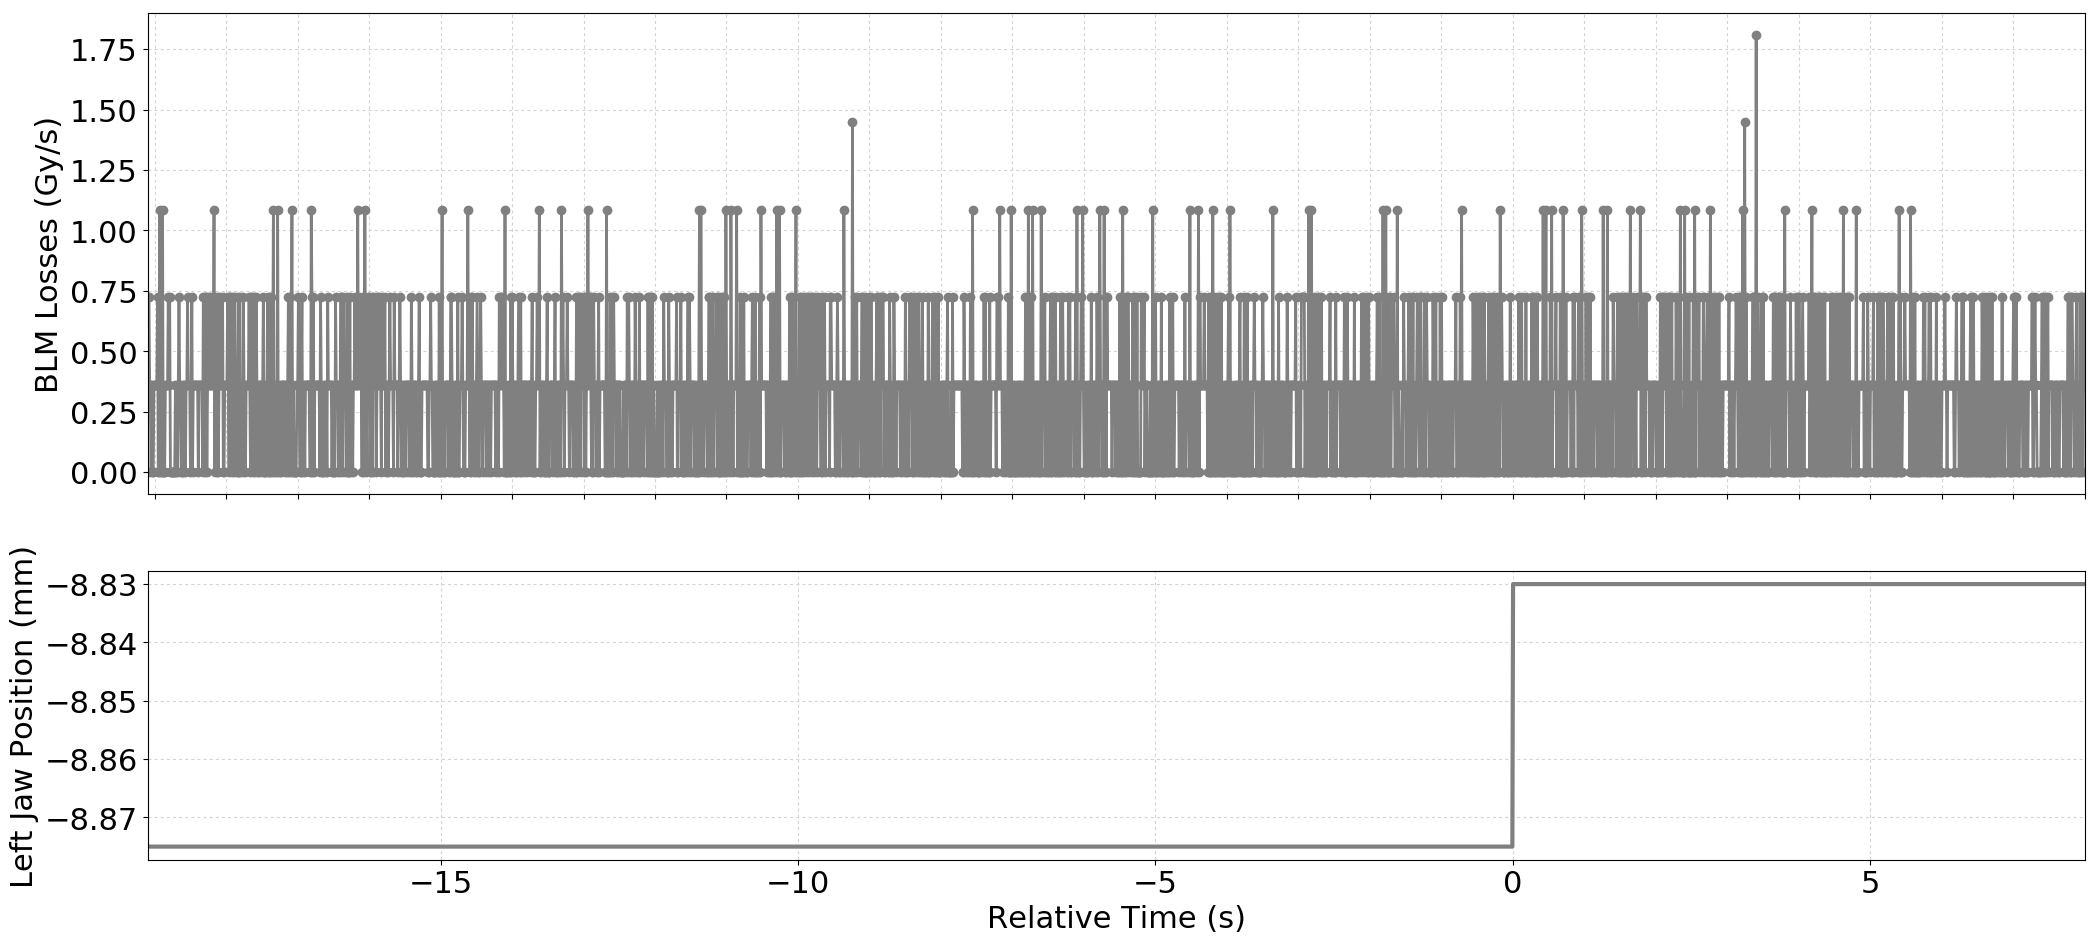

Source data for this figure (header and first rows):
Timestamp, position, BLMTI.04L6.B2I11_TCSP.A4L6.B2
1493651100520, -8.875, 0.0
1493651100530, -8.875, 7.240000000000001e-07
1493651100540, -8.875, 7.240000000000001e-07
1493651100550, -8.875, 3.6200000000000004e-07
1493651100560, -8.875, 3.6200000000000004e-07
1493651100570, -8.875, 0.0
1493651100580, -8.875, 3.6200000000000004e-07
1493651100590, -8.875, 0.0
1493651100600, -8.875, 0.0
1493651100610, -8.875, 3.6200000000000004e-07
1493651100620, -8.875, 3.6200000000000004e-07
1493651100630, -8.875, 3.6200000000000004e-07
1493651100640, -8.875, 3.6200000000000004e-07
1493651100650, -8.875, 3.6200000000000004e-07
1493651100660, -8.875, 7.240000000000001e-07
1493651100670, -8.875, 0.0
1493651100680, -8.875, 0.0
1493651100690, -8.875, 1.0859999999999999e-06
1493651100700, -8.875, 3.6200000000000004e-07
1493651100710, -8.875, 0.0
1493651100720, -8.875, 0.0
1493651100730, -8.875, 1.0859999999999999e-06
1493651100740, -8.875, 0.0
1493651100750, -8.875, 0.0
1493651100760, -8.875, 0.0
1493651100770, -8.875, 3.6200000000000004e-07
1493651100780, -8.875, 3.6200000000000004e-07
1493651100790, -8.875, 3.6200000000000004e-07
1493651100800, -8.875, 3.6200000000000004e-07
1493651100810, -8.875, 7.240000000000001e-07
1493651100820, -8.875, 3.6200000000000004e-07
1493651100830, -8.875, 7.240000000000001e-07
1493651100840, -8.875, 0.0
1493651100850, -8.875, 0.0
1493651100860, -8.875, 0.0
1493651100870, -8.875, 0.0
1493651100880, -8.875, 0.0
1493651100890, -8.875, 0.0
1493651100900, -8.875, 0.0
1493651100910, -8.875, 3.6200000000000004e-07
1493651100920, -8.875, 0.0
1493651100930, -8.875, 3.6200000000000004e-07
1493651100940, -8.875, 0.0
1493651100950, -8.875, 3.6200000000000004e-07
1493651100960, -8.875, 7.240000000000001e-07
1493651100970, -8.875, 3.6200000000000004e-07
1493651100980, -8.875, 3.6200000000000004e-07
1493651100990, -8.875, 0.0
1493651101000, -8.875, 0.0
1493651101010, -8.875, 0.0
1493651101020, -8.875, 3.6200000000000004e-07
1493651101030, -8.875, 3.6200000000000004e-07
1493651101040, -8.875, 3.6200000000000004e-07
1493651101050, -8.875, 0.0
1493651101060, -8.875, 3.6200000000000004e-07
1493651101070, -8.875, 3.6200000000000004e-07
1493651101080, -8.875, 7.240000000000001e-07
1493651101090, -8.875, 3.6200000000000004e-07
1493651101100, -8.875, 3.6200000000000004e-07
1493651101110, -8.875, 3.6200000000000004e-07
... 2,648 more rows
